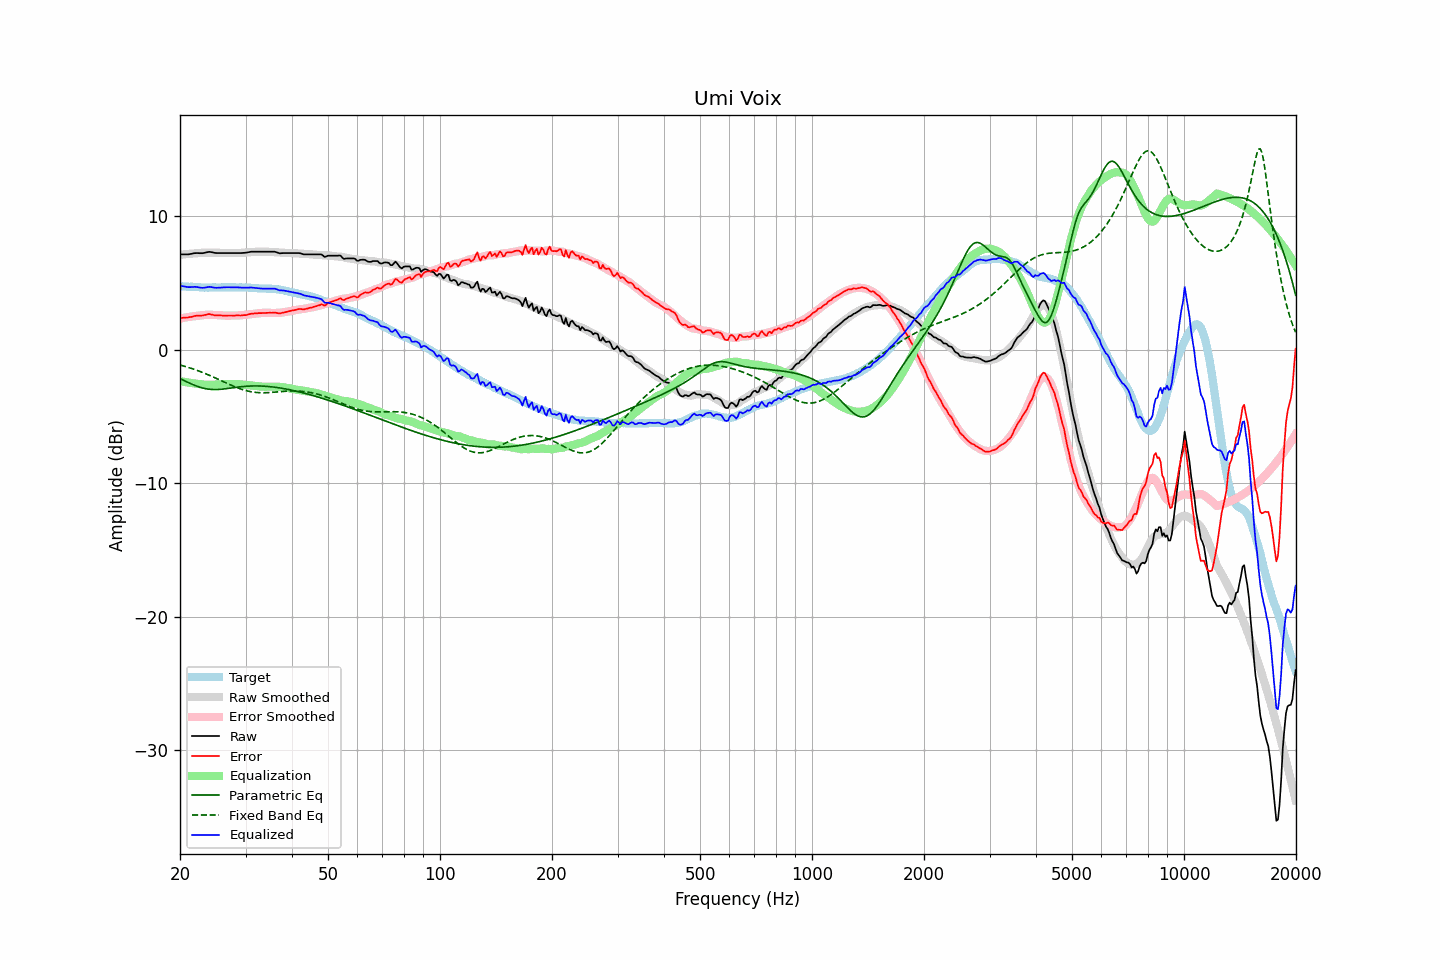

Source data for this figure (header and first rows):
frequency, raw, error, smoothed, error_smoothed, equalization, parametric_eq, fixed_band_eq, equalized_raw, equalized_smoothed, target
20.00, 7.15, 2.38, 7.12, 2.35, -2.35, -2.16, -1.14, 4.80, 4.77, 4.77
20.20, 7.15, 2.39, 7.13, 2.37, -2.37, -2.22, -1.17, 4.78, 4.76, 4.76
20.40, 7.15, 2.40, 7.14, 2.39, -2.39, -2.27, -1.21, 4.76, 4.75, 4.75
20.61, 7.15, 2.40, 7.16, 2.41, -2.41, -2.33, -1.24, 4.73, 4.74, 4.75
20.81, 7.15, 2.42, 7.17, 2.43, -2.43, -2.39, -1.28, 4.71, 4.73, 4.73
21.02, 7.15, 2.42, 7.18, 2.45, -2.45, -2.44, -1.31, 4.69, 4.73, 4.73
21.23, 7.17, 2.45, 7.19, 2.47, -2.47, -2.50, -1.35, 4.70, 4.72, 4.72
21.44, 7.19, 2.46, 7.20, 2.49, -2.49, -2.55, -1.39, 4.70, 4.71, 4.73
21.66, 7.22, 2.50, 7.21, 2.51, -2.51, -2.61, -1.43, 4.71, 4.71, 4.72
21.87, 7.24, 2.53, 7.22, 2.52, -2.52, -2.66, -1.47, 4.72, 4.70, 4.71
22.09, 7.25, 2.55, 7.23, 2.54, -2.54, -2.70, -1.51, 4.71, 4.69, 4.70
22.31, 7.25, 2.55, 7.24, 2.55, -2.55, -2.75, -1.56, 4.70, 4.69, 4.70
22.54, 7.24, 2.55, 7.25, 2.57, -2.57, -2.79, -1.60, 4.67, 4.68, 4.69
22.76, 7.24, 2.56, 7.26, 2.58, -2.58, -2.83, -1.65, 4.65, 4.68, 4.68
22.99, 7.24, 2.57, 7.27, 2.60, -2.60, -2.86, -1.70, 4.64, 4.68, 4.67
23.22, 7.26, 2.60, 7.28, 2.61, -2.61, -2.89, -1.74, 4.65, 4.67, 4.66
23.45, 7.29, 2.62, 7.28, 2.62, -2.62, -2.91, -1.79, 4.67, 4.67, 4.67
23.69, 7.32, 2.66, 7.29, 2.62, -2.62, -2.93, -1.84, 4.70, 4.67, 4.66
23.92, 7.34, 2.68, 7.29, 2.62, -2.62, -2.95, -1.89, 4.72, 4.66, 4.66
24.16, 7.33, 2.66, 7.28, 2.62, -2.62, -2.96, -1.95, 4.71, 4.67, 4.67
24.40, 7.31, 2.63, 7.28, 2.62, -2.62, -2.97, -2.00, 4.69, 4.67, 4.68
24.65, 7.28, 2.60, 7.28, 2.61, -2.61, -2.98, -2.05, 4.67, 4.67, 4.68
24.89, 7.26, 2.58, 7.28, 2.61, -2.61, -2.98, -2.11, 4.65, 4.67, 4.68
25.14, 7.25, 2.58, 7.27, 2.60, -2.60, -2.98, -2.16, 4.64, 4.67, 4.67
25.39, 7.25, 2.58, 7.27, 2.59, -2.59, -2.97, -2.22, 4.65, 4.67, 4.67
25.65, 7.25, 2.58, 7.26, 2.59, -2.59, -2.96, -2.28, 4.66, 4.68, 4.67
25.91, 7.25, 2.57, 7.26, 2.58, -2.58, -2.95, -2.33, 4.67, 4.68, 4.68
26.16, 7.25, 2.56, 7.25, 2.57, -2.57, -2.94, -2.39, 4.68, 4.68, 4.69
26.43, 7.25, 2.56, 7.24, 2.56, -2.56, -2.92, -2.44, 4.68, 4.68, 4.69
26.69, 7.25, 2.56, 7.24, 2.56, -2.56, -2.91, -2.50, 4.69, 4.68, 4.69
26.96, 7.25, 2.57, 7.24, 2.56, -2.56, -2.89, -2.55, 4.69, 4.68, 4.68
27.23, 7.25, 2.57, 7.24, 2.56, -2.56, -2.87, -2.61, 4.69, 4.68, 4.68
27.50, 7.25, 2.57, 7.24, 2.56, -2.56, -2.86, -2.66, 4.69, 4.68, 4.68
27.77, 7.25, 2.56, 7.24, 2.56, -2.56, -2.84, -2.71, 4.69, 4.68, 4.69
28.05, 7.25, 2.56, 7.24, 2.56, -2.56, -2.82, -2.76, 4.69, 4.68, 4.69
28.33, 7.25, 2.58, 7.25, 2.57, -2.57, -2.81, -2.81, 4.68, 4.68, 4.67
28.62, 7.25, 2.58, 7.25, 2.57, -2.57, -2.79, -2.86, 4.68, 4.68, 4.67
28.90, 7.25, 2.57, 7.26, 2.58, -2.58, -2.78, -2.90, 4.67, 4.68, 4.68
29.19, 7.25, 2.57, 7.26, 2.59, -2.59, -2.77, -2.95, 4.66, 4.67, 4.68
29.48, 7.26, 2.59, 7.27, 2.60, -2.60, -2.75, -2.98, 4.66, 4.67, 4.67
29.78, 7.27, 2.60, 7.28, 2.61, -2.61, -2.74, -3.02, 4.65, 4.67, 4.67
30.08, 7.28, 2.60, 7.29, 2.63, -2.63, -2.73, -3.05, 4.65, 4.66, 4.68
30.38, 7.30, 2.63, 7.30, 2.64, -2.64, -2.72, -3.09, 4.65, 4.66, 4.67
30.68, 7.32, 2.67, 7.31, 2.66, -2.66, -2.72, -3.11, 4.66, 4.65, 4.65
30.99, 7.35, 2.70, 7.32, 2.67, -2.67, -2.71, -3.14, 4.67, 4.64, 4.65
31.30, 7.35, 2.71, 7.33, 2.69, -2.69, -2.71, -3.16, 4.66, 4.64, 4.64
31.61, 7.35, 2.72, 7.33, 2.70, -2.70, -2.71, -3.18, 4.64, 4.63, 4.63
31.93, 7.35, 2.73, 7.34, 2.72, -2.72, -2.71, -3.19, 4.63, 4.62, 4.62
32.24, 7.35, 2.73, 7.35, 2.73, -2.73, -2.71, -3.20, 4.62, 4.62, 4.62
32.57, 7.35, 2.75, 7.35, 2.74, -2.74, -2.71, -3.21, 4.61, 4.61, 4.60
32.89, 7.35, 2.75, 7.36, 2.75, -2.75, -2.71, -3.21, 4.59, 4.60, 4.60
33.22, 7.35, 2.75, 7.36, 2.76, -2.76, -2.72, -3.22, 4.58, 4.60, 4.60
33.55, 7.35, 2.76, 7.36, 2.77, -2.77, -2.72, -3.22, 4.58, 4.59, 4.59
33.89, 7.35, 2.75, 7.36, 2.77, -2.77, -2.73, -3.22, 4.58, 4.59, 4.60
34.23, 7.35, 2.77, 7.35, 2.76, -2.76, -2.74, -3.21, 4.58, 4.59, 4.58
34.57, 7.35, 2.77, 7.34, 2.76, -2.76, -2.75, -3.21, 4.58, 4.58, 4.58
34.92, 7.35, 2.78, 7.33, 2.76, -2.76, -2.76, -3.20, 4.59, 4.57, 4.57
35.27, 7.35, 2.77, 7.33, 2.76, -2.76, -2.77, -3.19, 4.59, 4.57, 4.58
35.62, 7.35, 2.79, 7.32, 2.76, -2.76, -2.79, -3.18, 4.59, 4.56, 4.56
35.97, 7.35, 2.79, 7.31, 2.76, -2.76, -2.80, -3.17, 4.59, 4.55, 4.56
... 635 more rows
